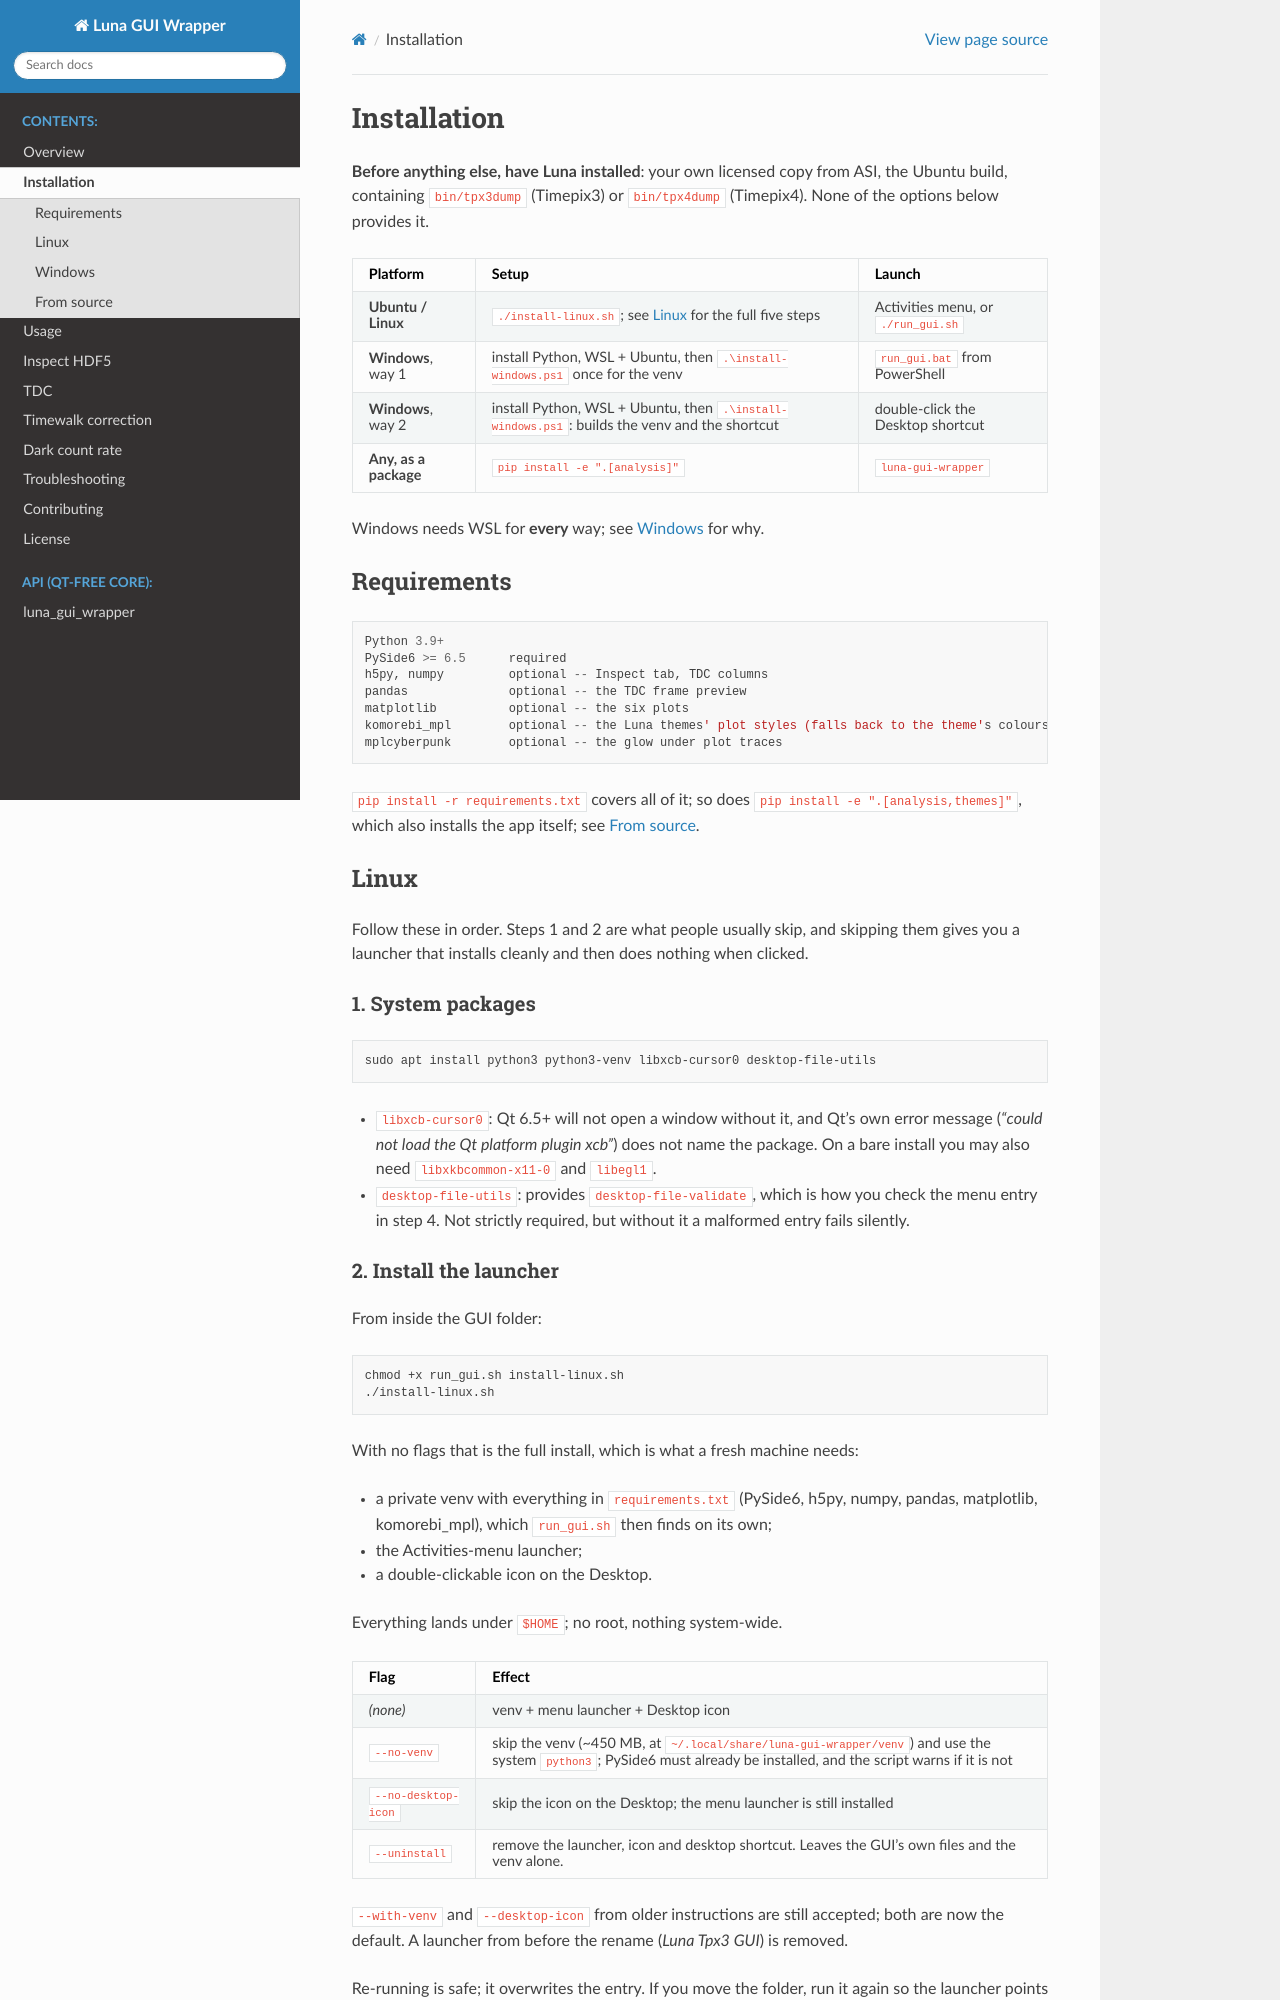

repository: rngKomorebi/Luna-GUI-Wrapper · page: installation.html · generator: sphinx

# Installation

**Before anything else, have Luna installed**: your own licensed copy from
ASI, the Ubuntu build, containing `bin/tpx3dump` (Timepix3) or `bin/tpx4dump`
(Timepix4). None of the options below provides it.

| Platform | Setup | Launch |
|---|---|---|
| **Ubuntu / Linux** | `./install-linux.sh`; see [Linux](#linux) for the full five steps | Activities menu, or `./run_gui.sh` |
| **Windows**, way 1 | install Python, WSL + Ubuntu, then `.\install-windows.ps1` once for the venv | `run_gui.bat` from PowerShell |
| **Windows**, way 2 | install Python, WSL + Ubuntu, then `.\install-windows.ps1`: builds the venv and the shortcut | double-click the Desktop shortcut |
| **Any, as a package** | `pip install -e ".[analysis]"` | `luna-gui-wrapper` |

Windows needs WSL for **every** way; see [Windows](#windows) for why.

## Requirements

```
Python 3.9+
PySide6 >= 6.5      required
h5py, numpy         optional -- Inspect tab, TDC columns
pandas              optional -- the TDC frame preview
matplotlib          optional -- the six plots
komorebi_mpl        optional -- the Luna themes' plot styles (falls back to the theme's colours)
mplcyberpunk        optional -- the glow under plot traces
```

`pip install -r requirements.txt` covers all of it; so does
`pip install -e ".[analysis,themes]"`, which also installs the app itself; see
[From source](#from-source).

## Linux

Follow these in order. Steps 1 and 2 are what people usually skip, and skipping
them gives you a launcher that installs cleanly and then does nothing when
clicked.

### 1. System packages

```bash
sudo apt install python3 python3-venv libxcb-cursor0 desktop-file-utils
```

- `libxcb-cursor0`: Qt 6.5+ will not open a window without it, and Qt's own
  error message (*"could not load the Qt platform plugin xcb"*) does not name
  the package. On a bare install you may also need `libxkbcommon-x11-0` and
  `libegl1`.
- `desktop-file-utils`: provides `desktop-file-validate`, which is how you
  check the menu entry in step 4. Not strictly required, but without it a
  malformed entry fails silently.
